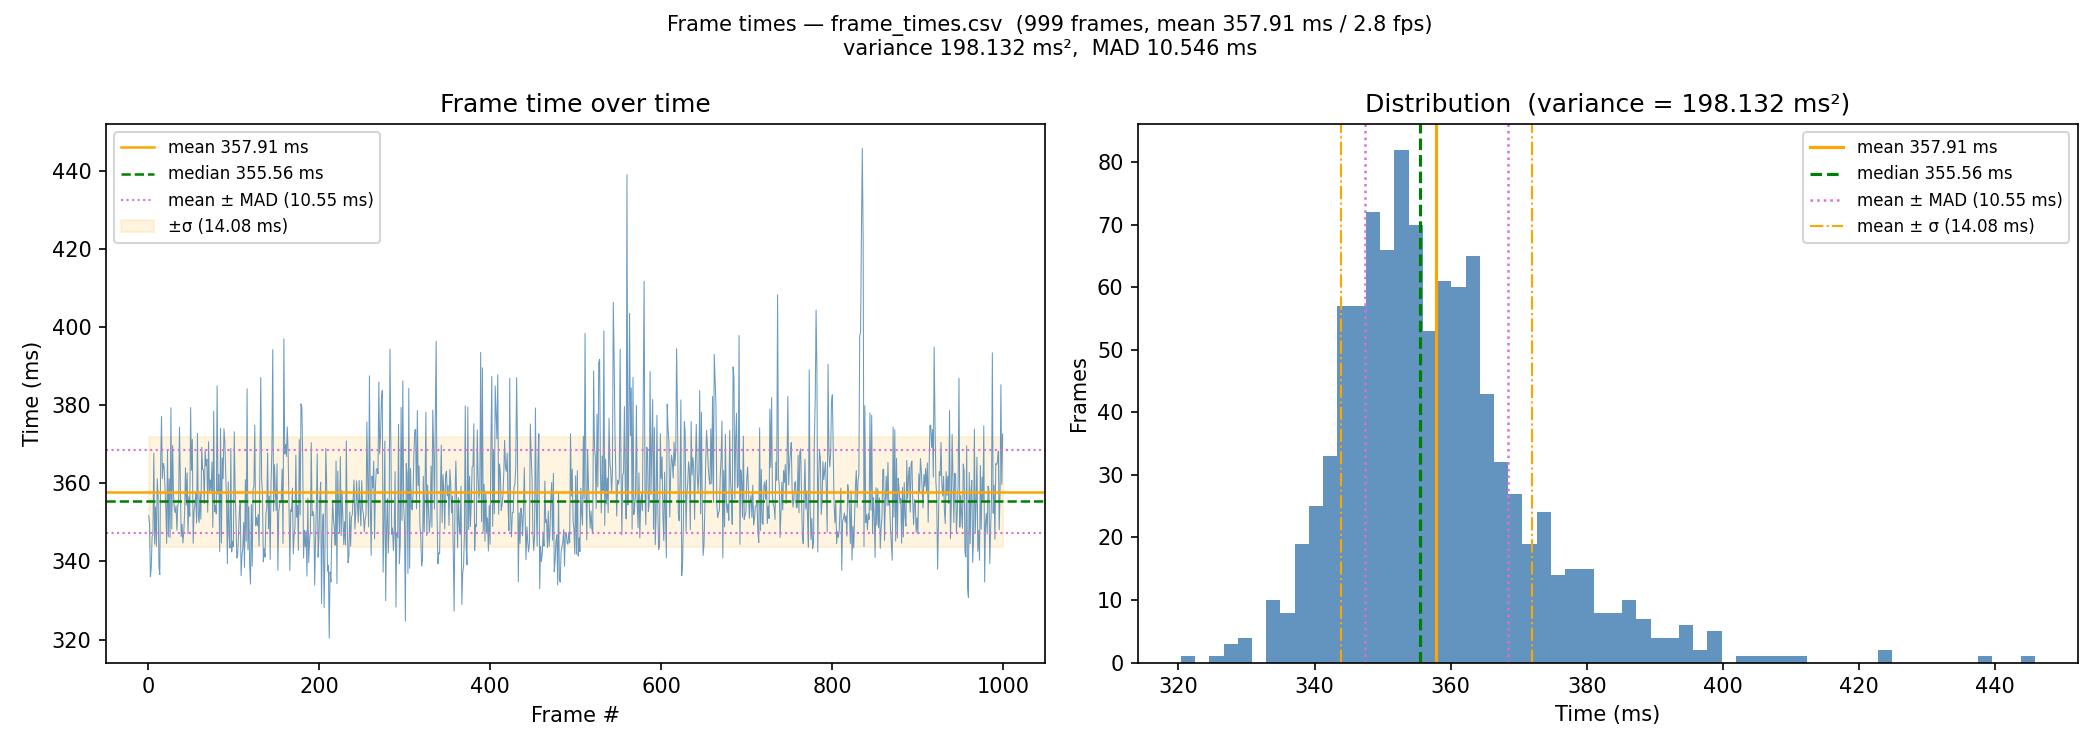

The table this chart was drawn from, first rows:
1, 0.351704000
2, 0.3497
3, 0.3361
4, 0.3383
5, 0.3464
6, 0.347
7, 0.3677
8, 0.3444
9, 0.354
10, 0.3439
11, 0.3612
12, 0.3569
13, 0.3385
14, 0.3367
15, 0.3653
16, 0.3771
17, 0.3612
18, 0.3651
19, 0.3644
20, 0.3594
21, 0.3541
22, 0.3447
23, 0.3684
24, 0.3464
25, 0.3611
26, 0.3461
27, 0.3794
28, 0.3483
29, 0.3697
30, 0.3575
31, 0.3532
32, 0.3525
33, 0.3543
34, 0.348
35, 0.3542
36, 0.3552
37, 0.3744
38, 0.3596
39, 0.3464
40, 0.3495
41, 0.3447
42, 0.3475
43, 0.3523
44, 0.364
45, 0.3545
46, 0.3627
47, 0.3471
48, 0.3565
49, 0.3516
50, 0.3794
51, 0.3633
52, 0.3713
53, 0.3447
54, 0.353
55, 0.3545
56, 0.3575
57, 0.3498
58, 0.3728
59, 0.3516
60, 0.35
61, 0.3573
... 938 more rows
